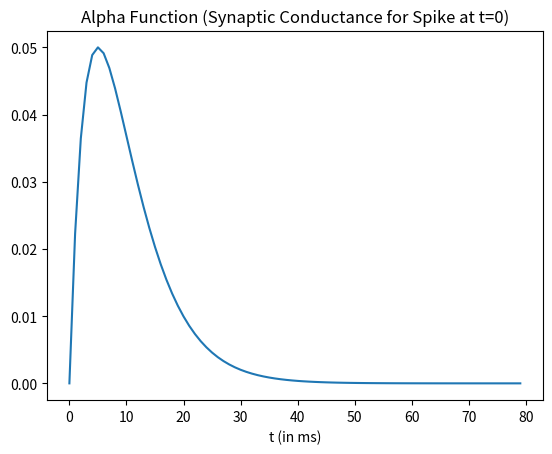
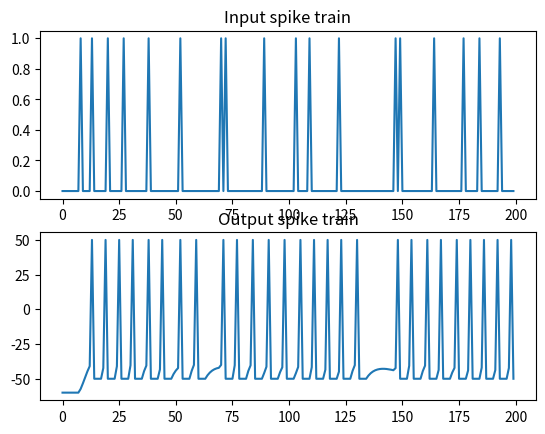

The matplotlib source for these figures, in order:
# -*- coding: utf-8 -*-
"""
Created on Wed Jan 21 03:35:58 2026

Fire a neuron via alpha function synapse and random input spike train

"""

from __future__ import print_function, division

import time
import numpy as np
from numpy import concatenate as cc
import matplotlib.pyplot as plt

np.random.seed(0)
# I & F implementation dV/dt = - V/RC + I/C
h = 1. # step size, Euler method, = dt ms
t_max= 200 # ms, simulation time period
tstop = int(t_max/h) # number of time steps
ref = 0 # refractory period counter

# Generate random input spikes
# Note: This is not entirely realistic - no refractory period
# Also: if you change step size h, input spike train changes too...
thr = 0.9 # threshold for random spikes
spike_train = np.random.rand(tstop) > thr

# alpha func synaptic conductance
t_a = 100 # Max duration of syn conductance
t_peak = 5 # ms  ## VARIAR ESTO ##
g_peak = 0.05 # nS (peak synaptic conductance)
const = g_peak / (t_peak*np.exp(-1));
t_vec = np.arange(0, t_a + h, h)
alpha_func = const * t_vec * (np.exp(-t_vec/t_peak))

plt.plot(t_vec[:80], alpha_func[:80])
plt.xlabel('t (in ms)')
plt.title('Alpha Function (Synaptic Conductance for Spike at t=0)')
plt.draw()
time.sleep(2) 

# capacitance and leak resistance
C = 0.5 # nF
R = 40 # M ohms
print('C = {}'.format(C))
print('R = {}'.format(R))

# conductance and associated parameters to simulate spike rate adaptation
g_ad = 0
G_inc = 1/h
tau_ad = 2

# Initialize basic parameters
E_leak = -60 # mV, equilibrium potential
E_syn = 0 # Excitatory synapse (why is this excitatory?)
g_syn = 0 # Current syn conductance
V_th = -40 # spike threshold mV
V_spike = 50 # spike value mV
ref_max = 4/h # Starting value of ref period counter
t_list = np.array([], dtype=int)
V = E_leak
V_trace = [V]
t_trace = [0]

fig, axs = plt.subplots(2, 1)
axs[0].plot(np.arange(0,t_max,h), spike_train)
axs[0].set_title('Input spike train')

for t in range(tstop):

    # Compute input
    if spike_train[t]: # check for input spike
        t_list = cc([t_list, [1]])

    # Calculate synaptic current due to current and past input spikes
    g_syn = np.sum(alpha_func[t_list])
    I_syn = g_syn*(E_syn - V) 

    # Update spike times
    if np.any(t_list):
        t_list = t_list + 1
        if t_list[0] == t_a: # Reached max duration of syn conductance
            t_list = t_list[1:]

    # Compute membrane voltage
    # Euler method: V(t+h) = V(t) + h*dV/dt
    if not ref:
        V = V + h*(-((V-E_leak)*(1+R*g_ad)/(R*C)) + (I_syn/C))
        g_ad = g_ad + h*(-g_ad/tau_ad) # spike rate adaptation
    else:
        ref -= 1
        V = V_th - 10 # reset voltage after spike
        g_ad = 0

    # Generate spike
    if (V > V_th) and not ref:
        V = V_spike
        ref = ref_max
        g_ad = g_ad + G_inc

    V_trace += [V]
    t_trace += [t*h]


axs[1].plot(t_trace,V_trace)
plt.draw()
axs[1].set_title('Output spike train')
plt.show()
